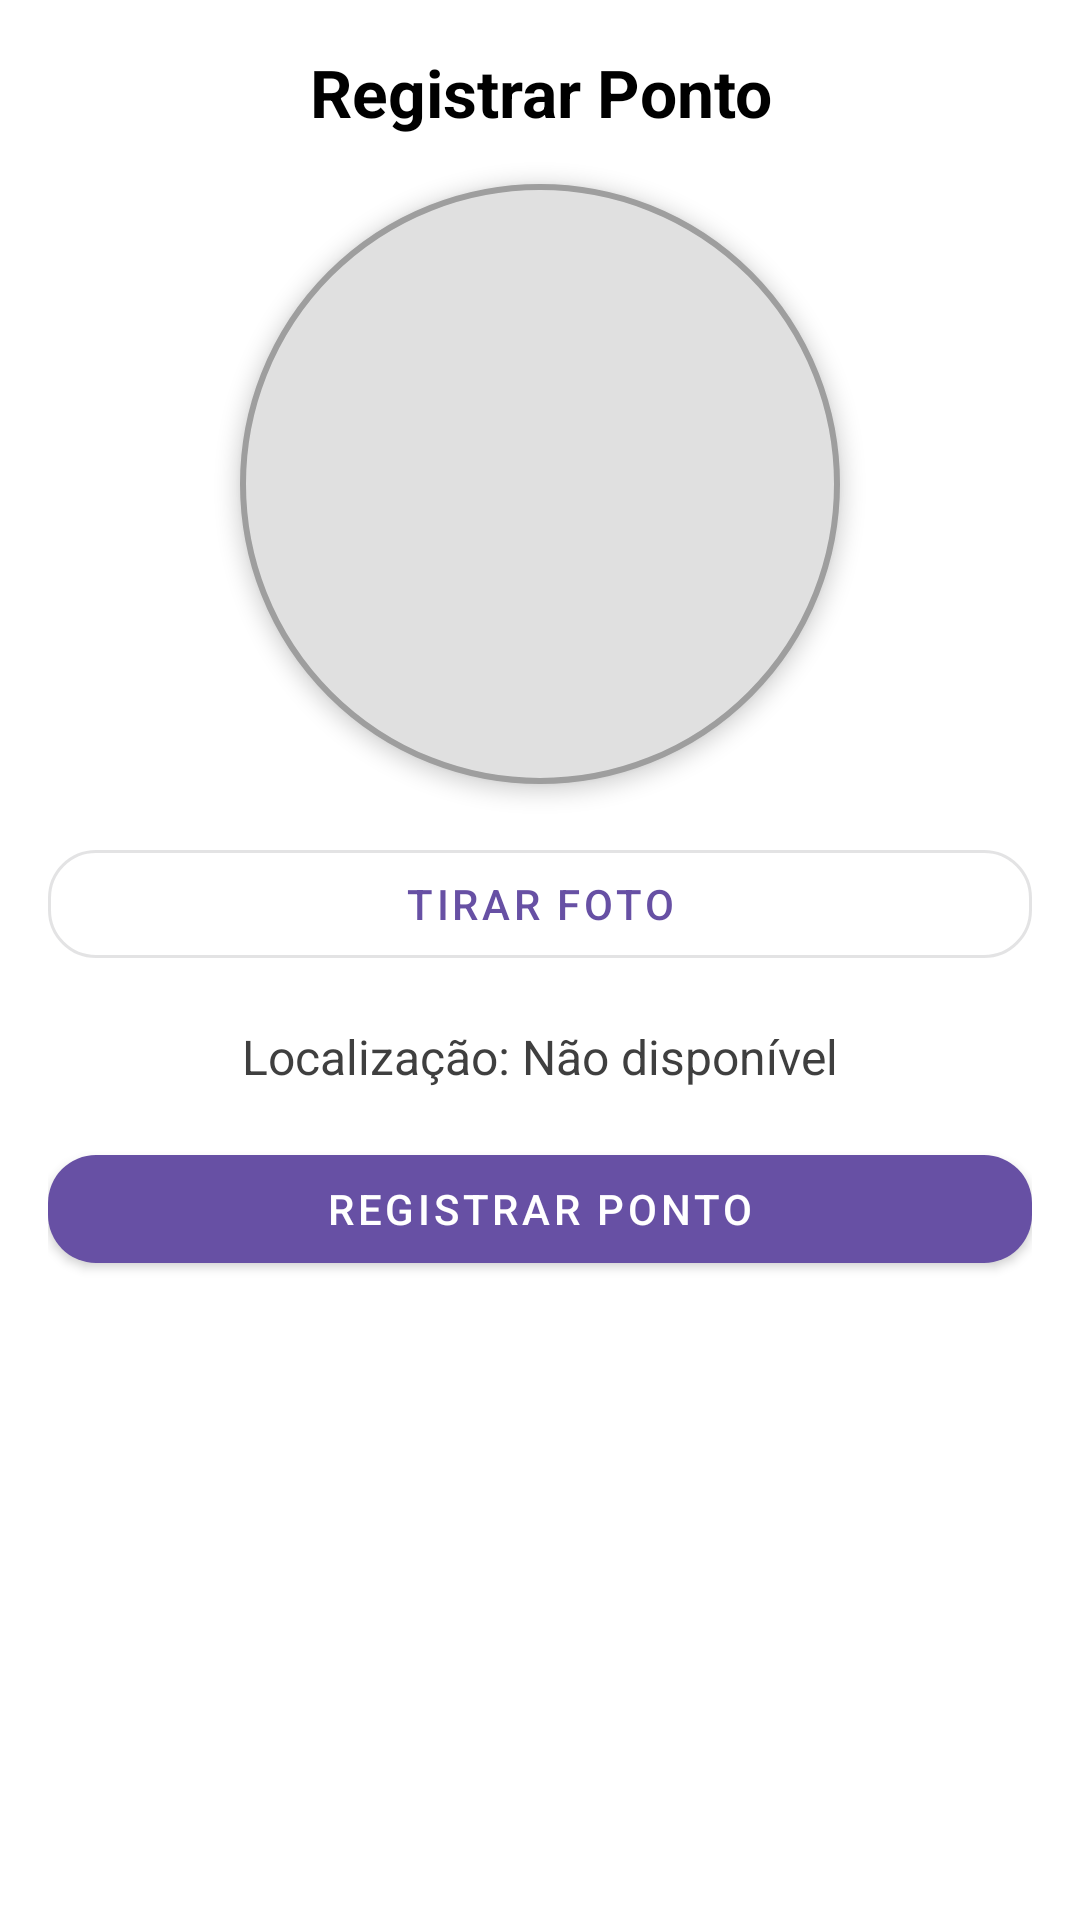

Here is an Android app screen rendered from its layout file. Give the layout XML and the strings, colors and styles it references.
<!-- AndroidManifest.xml: application theme Theme.TimeMarkingHR -->
<!-- res/layout/fragment_registro_ponto.xml -->
<?xml version="1.0" encoding="utf-8"?>
<androidx.constraintlayout.widget.ConstraintLayout
    xmlns:android="http://schemas.android.com/apk/res/android"
    xmlns:app="http://schemas.android.com/apk/res-auto"
    android:layout_width="match_parent"
    android:layout_height="match_parent"
    android:padding="16dp"
    android:background="@color/white">

    <TextView
        android:id="@+id/txtMensagem"
        android:layout_width="wrap_content"
        android:layout_height="wrap_content"
        android:text="Registrar Ponto"
        android:textSize="22sp"
        android:textStyle="bold"
        android:textColor="@color/black"
        android:gravity="center"
        app:layout_constraintTop_toTopOf="parent"
        app:layout_constraintStart_toStartOf="parent"
        app:layout_constraintEnd_toEndOf="parent"/>

    <ImageView
        android:id="@+id/imgFoto"
        android:layout_width="200dp"
        android:layout_height="200dp"
        android:scaleType="centerCrop"
        android:background="@drawable/oval_background"
        app:layout_constraintTop_toBottomOf="@id/txtMensagem"
        app:layout_constraintStart_toStartOf="parent"
        app:layout_constraintEnd_toEndOf="parent"
        android:elevation="4dp"
        android:layout_marginTop="16dp"/>

    <com.google.android.material.button.MaterialButton
        android:id="@+id/btnCapturarFoto"
        android:layout_width="0dp"
        android:layout_height="wrap_content"
        android:text="Tirar Foto"
        style="@style/Widget.MaterialComponents.Button.OutlinedButton"
        app:cornerRadius="16dp"
        app:layout_constraintTop_toBottomOf="@id/imgFoto"
        app:layout_constraintStart_toStartOf="parent"
        app:layout_constraintEnd_toEndOf="parent"
        android:layout_marginTop="16dp"/>

    <TextView
        android:id="@+id/txtLocalizacao"
        android:layout_width="wrap_content"
        android:layout_height="wrap_content"
        android:text="Localização: Não disponível"
        android:textColor="@color/cinzaescuro"
        android:textSize="16sp"
        app:layout_constraintTop_toBottomOf="@id/btnCapturarFoto"
        app:layout_constraintStart_toStartOf="parent"
        app:layout_constraintEnd_toEndOf="parent"
        android:layout_marginTop="16dp"/>

    <com.google.android.material.button.MaterialButton
        android:id="@+id/btnRegistrarPonto"
        android:layout_width="0dp"
        android:layout_height="wrap_content"
        android:text="Registrar Ponto"
        style="@style/Widget.MaterialComponents.Button"
        app:cornerRadius="16dp"
        app:layout_constraintTop_toBottomOf="@id/txtLocalizacao"
        app:layout_constraintStart_toStartOf="parent"
        app:layout_constraintEnd_toEndOf="parent"
        android:layout_marginTop="16dp"/>

</androidx.constraintlayout.widget.ConstraintLayout>
<!-- resources referenced by this layout -->
<resources>
  <color name="black">#000000</color>
  <color name="cinzaescuro">#3F3F3F</color>
  <color name="white">#FFFFFF</color>
  <!-- drawable oval_background (drawable) -->
  <?xml version="1.0" encoding="utf-8"?>
  <shape xmlns:android="http://schemas.android.com/apk/res/android"
      android:shape="oval">
      <solid android:color="#E0E0E0"/> 
      <stroke
          android:width="2dp"
          android:color="#9E9E9E"/> 
  </shape>
  <style name="Theme.TimeMarkingHR" parent="Base.Theme.TimeMarkingHR" />
  <style name="Base.Theme.TimeMarkingHR" parent="Theme.Material3.DayNight.NoActionBar">
          
          
      </style>
</resources>
